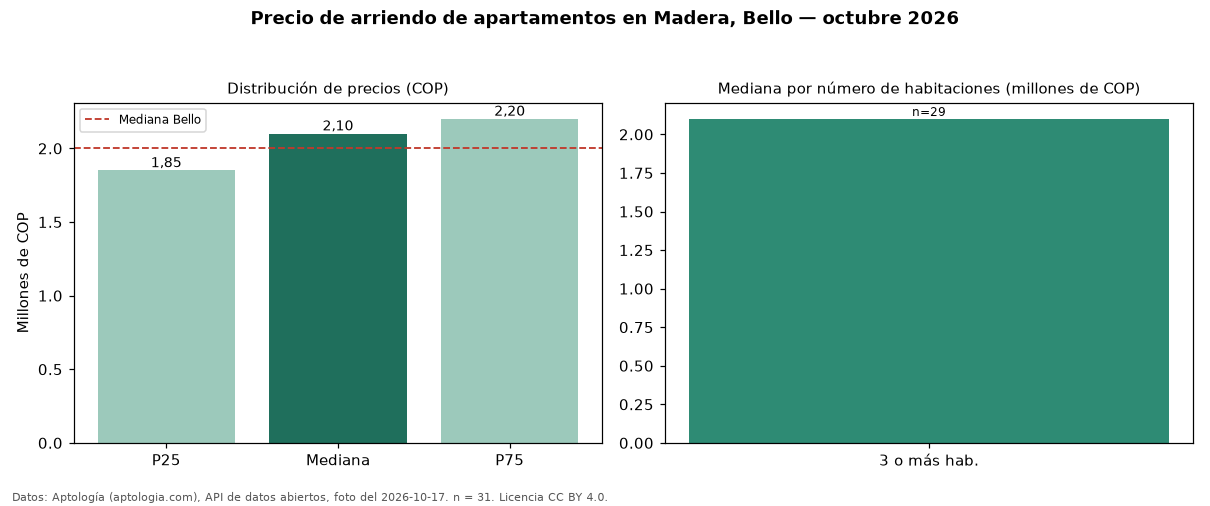

Source data for this figure (header and first rows):
seccion, metrica, valor_cop, n
precio, p25, 1850000, 31
precio, mediana, 2100000, 31
precio, p75, 2200000, 31
precio, minimo, 1550000, 31
precio, maximo, 11111111, 31
parqueadero, avisos_con_parqueadero, 20, 31
parqueadero, mediana_con_parqueadero, 2175000, 20
habitaciones, 3+, 2100000, 29
ciudad, mediana_ciudad, 2000000, 
fuente, fecha_foto, 2026-10-17, 
fuente, atribucion, https://www.aptologia.com/arriendo/bello…, 
